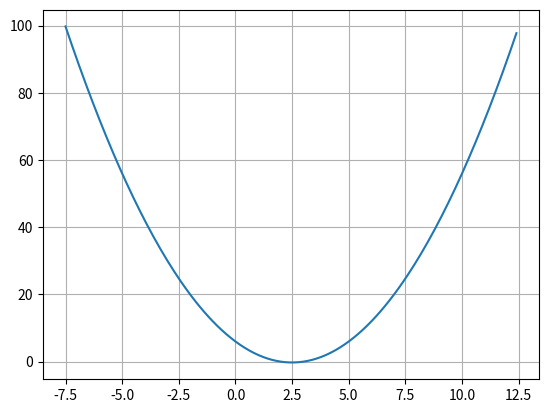

The matplotlib source for this figure:
import numpy as np
import matplotlib.pyplot as plt


def calc_discriminant(a, b, c):
    return b ** 2 - 4 * a * c


def draw_quadratic(a, b, c, vertex):
    x = np.arange(vertex-10, vertex+10, 0.1)
    y = a * (x ** 2) + b * x + c

    plt.plot(x, y)


def solve_quadratic(a, b, c):
    D = calc_discriminant(a, b, c)
    if D < 0:
        print(f'The discriminant of the quadratic equation is {D}, which is negative. No real roots')
        return
    elif D == 0:
        x = -b / (2 * a)
        print(f'The quadratic root is {x}')
    else:
        x_1, x_2 = (-b + np.sqrt(D)) / (2 * a), (-b - np.sqrt(D)) / (2 * a)
        print(f'The quadratic roots are {x_1} and {x_2}')

    draw_quadratic(a, b, c, (-b/2*a))


solve_quadratic(1, -5, 6)
solve_quadratic(1, -5, 30)

plt.grid(True)
plt.show()


# Output from execution:
# The quadratic roots are 3.0 and 2.0
# The discriminant of the quadratic equation is -95, which is negative. No real roots
# 